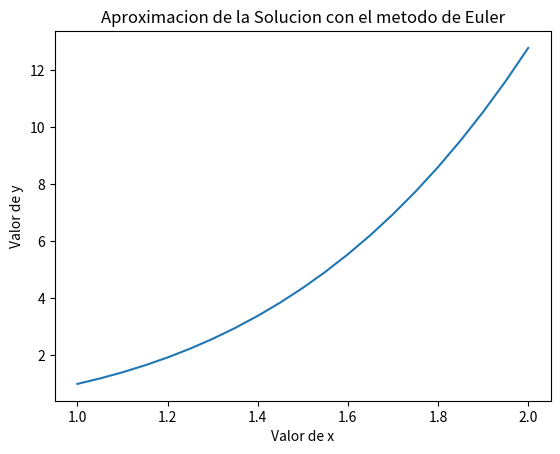

Reproduce this figure in Python.
import numpy as np
from matplotlib import pyplot as plt

# Funcion:  y'=4*y/x, y(0)=1

x0 = 1  # Condicion inicial de x
y0 = 1  # Condicion inicial de y
xf = 2  # Valor final
n = 21  # numero de pasos
h = (xf - x0) / (n - 1)  # tamaño de paso
x = np.linspace(x0, xf, n)


def f(x, y):
    return 4 * y / x  # Funcion


y = np.zeros([n])  # Vector de y
y[0] = y0

# Euler
for i in range(1, n):
    y[i] = y0 + h * f(x[i], y0)
    y0 = y[i]

# Visualizacion de resultados
print("x\t\t    y")
for i in range(n):
    print(x[i], "\t", format(y[i], '6f'))

# Grafica
plt.plot(x, y)
plt.xlabel("Valor de x")
plt.ylabel("Valor de y")
plt.title("Aproximacion de la Solucion con el metodo de Euler")
plt.show()
